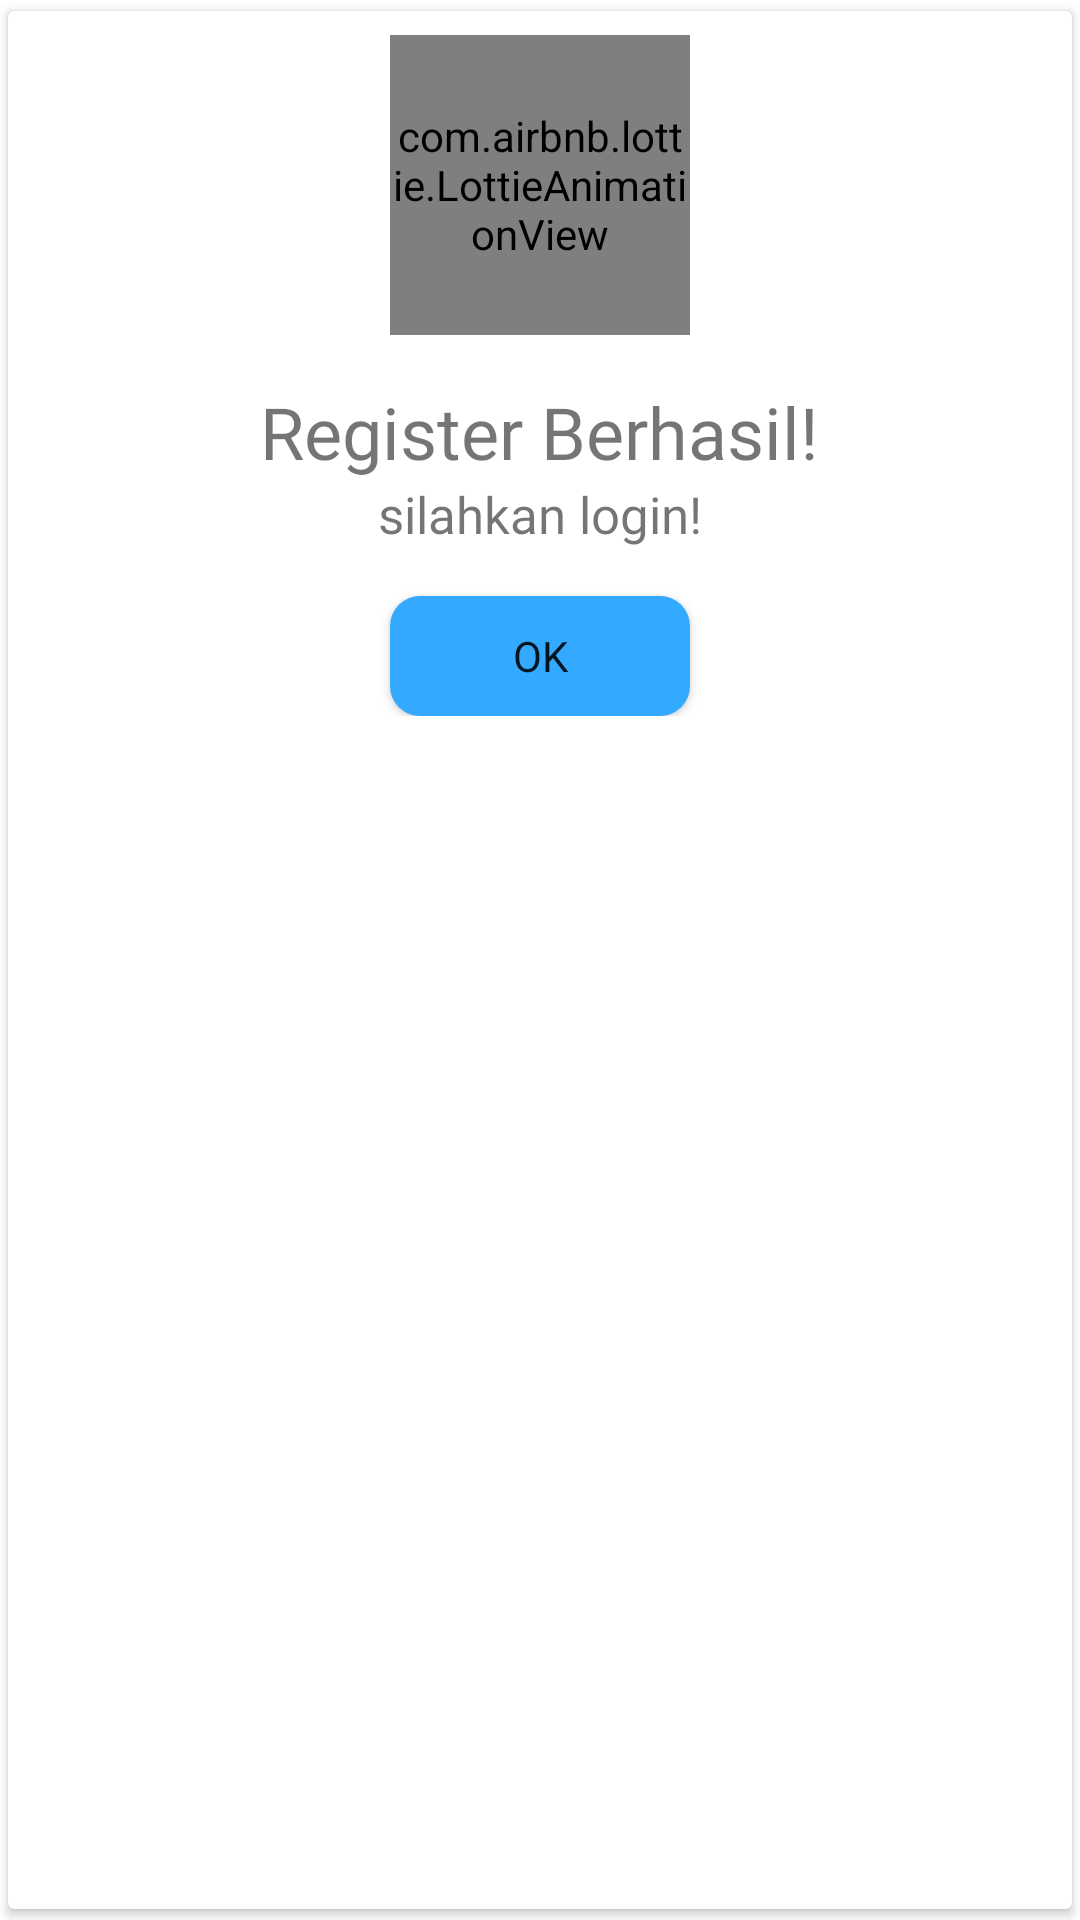

The Android layout XML behind this screen, and the referenced resources:
<!-- AndroidManifest.xml: application theme Theme.Kotline -->
<!-- res/layout/custom_alert_dialog_layout.xml -->
<?xml version="1.0" encoding="utf-8"?>
<androidx.cardview.widget.CardView xmlns:android="http://schemas.android.com/apk/res/android"
    xmlns:app="http://schemas.android.com/apk/res-auto"
    android:layout_width="match_parent"
    android:layout_height="wrap_content"
    android:elevation="15dp"
    app:cardUseCompatPadding="true">

    <RelativeLayout
        android:layout_width="match_parent"
        android:layout_height="wrap_content"
        android:padding="8dp">

        <com.airbnb.lottie.LottieAnimationView
            android:id="@+id/lottie_animation_success"
            android:layout_width="100dp"
            android:layout_height="100dp"
            android:layout_centerHorizontal="true"
            app:lottie_autoPlay="true"
            app:lottie_loop="true"
            app:lottie_rawRes="@raw/animation_success" />

        <TextView
            android:id="@+id/tv_title_custom_alert_dialog"
            android:layout_width="wrap_content"
            android:layout_height="wrap_content"
            android:layout_below="@id/lottie_animation_success"
            android:layout_centerHorizontal="true"
            android:layout_marginTop="16dp"
            android:fontFamily="@font/poppins_bold"
            android:text="@string/register_successfully"
            android:textSize="24sp" />

        <TextView
            android:id="@+id/tv_please_login"
            android:layout_width="wrap_content"
            android:layout_height="wrap_content"
            android:layout_below="@id/tv_title_custom_alert_dialog"
            android:layout_centerHorizontal="true"
            android:fontFamily="@font/poppins_regular"
            android:text="@string/please_login"
            android:textSize="17sp" />

        <Button
            android:id="@+id/btn_login_ok"
            android:layout_width="100dp"
            android:layout_height="40dp"
            android:layout_below="@id/tv_please_login"
            android:layout_centerHorizontal="true"
            android:layout_marginTop="16dp"
            android:background="@drawable/custom_button_blue"
            android:fontFamily="@font/poppins_medium"
            android:text="@string/ok" />

    </RelativeLayout>

</androidx.cardview.widget.CardView>
<!-- resources referenced by this layout -->
<resources>
  <!-- drawable custom_button_blue (drawable) -->
  <?xml version="1.0" encoding="utf-8"?>
  <shape xmlns:android="http://schemas.android.com/apk/res/android"
      android:shape="rectangle">
  
      <corners android:radius="10dp" />
      <solid android:color="@color/blue" />
  
  </shape>
  <string name="ok">OK</string>
  <string name="please_login">silahkan login!</string>
  <string name="register_successfully">Register Berhasil!</string>
  <style name="Theme.Kotline" parent="Theme.MaterialComponents.DayNight.DarkActionBar">
          
          <item name="colorPrimary">@color/dark_blue</item>
          <item name="colorPrimaryVariant">@color/dark_blue</item>
          <item name="colorOnPrimary">@color/white</item>
          
          <item name="colorSecondary">@color/teal_200</item>
          <item name="colorSecondaryVariant">@color/teal_700</item>
          <item name="colorOnSecondary">@color/black</item>
          
          <item name="android:statusBarColor" tools:targetApi="l">?attr/colorPrimaryVariant</item>
          
          <item name="windowActionBar">false</item>
          <item name="windowNoTitle">true</item>
      </style>
  <color name="blue">#33A9FF</color>
  <color name="dark_blue">#0085FF</color>
  <color name="white">#FFFFFFFF</color>
  <color name="teal_200">#FF03DAC5</color>
  <color name="teal_700">#FF018786</color>
  <color name="black">#FF000000</color>
</resources>
